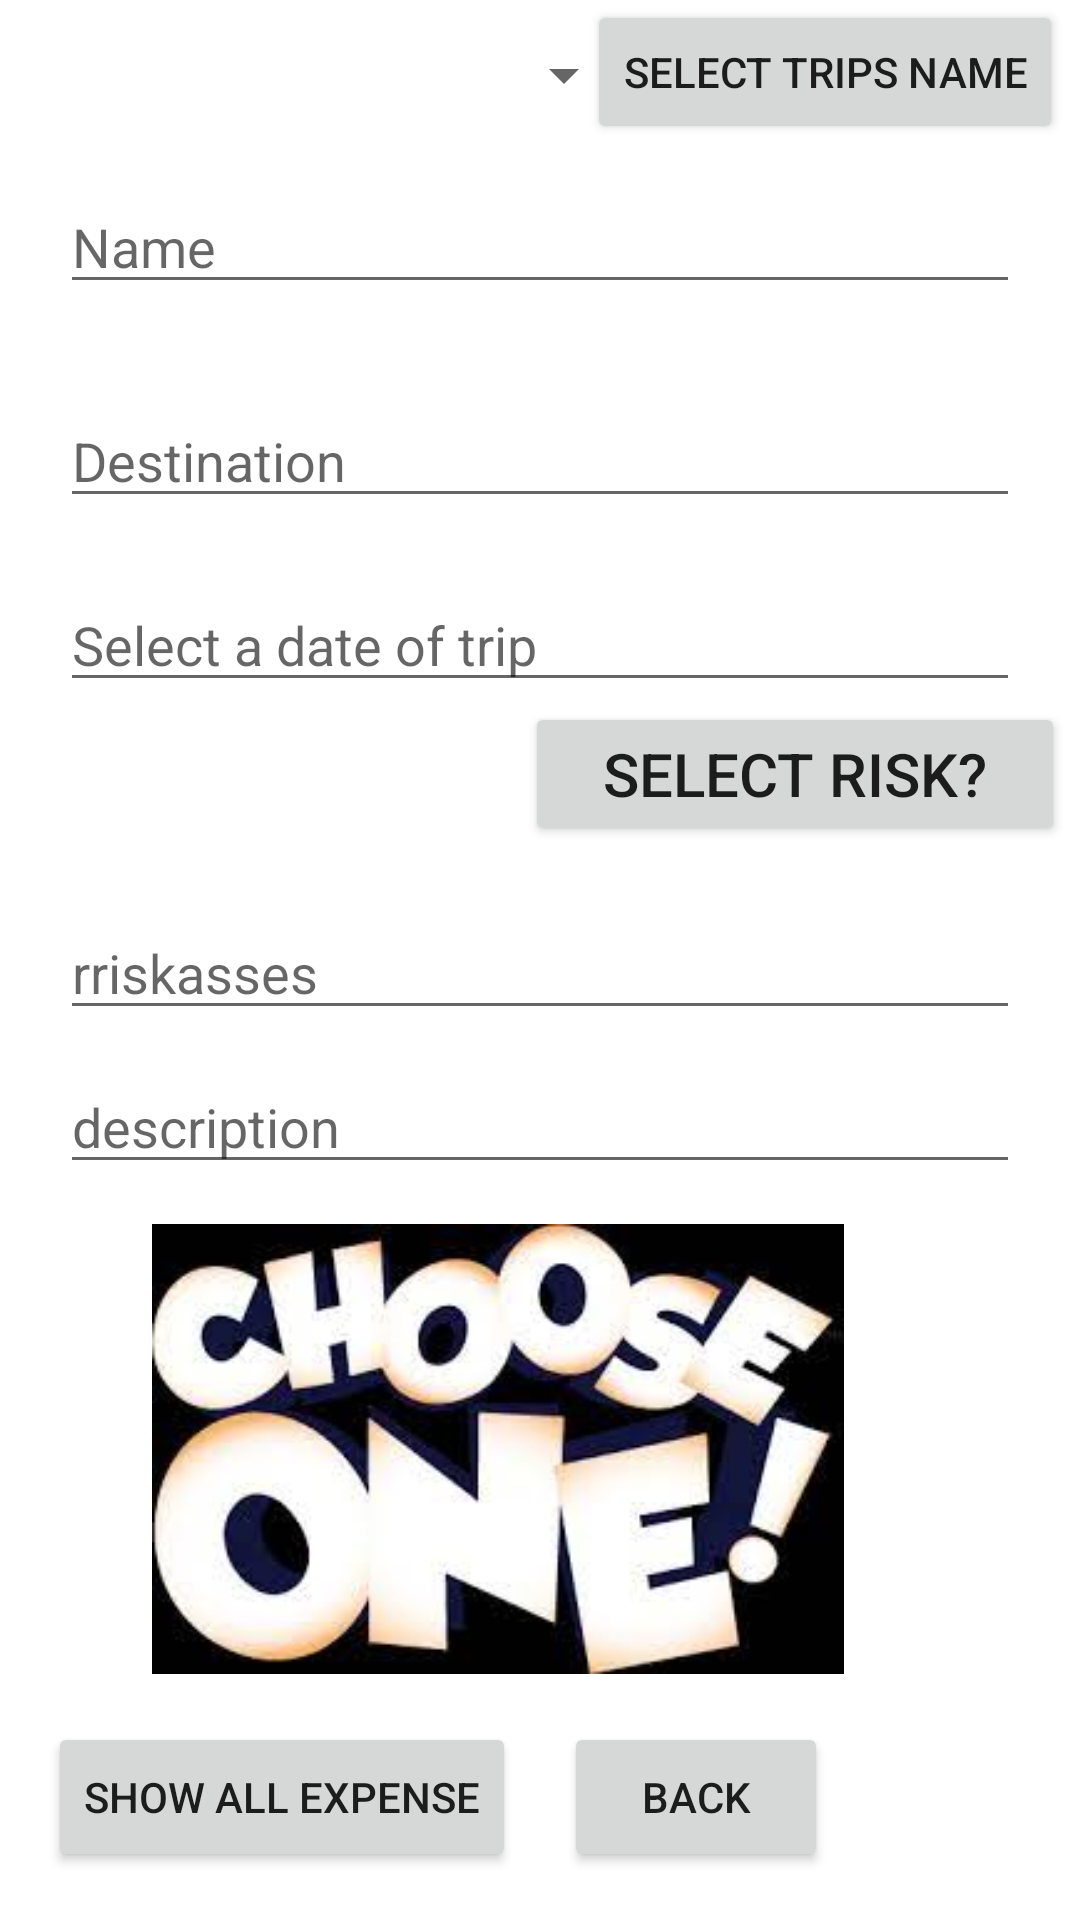

Produce the Android XML layout that renders to this screen, including the resource entries it uses.
<!-- AndroidManifest.xml: application theme Theme.Mexpenses -->
<!-- res/layout/fragment_editor.xml -->
<?xml version="1.0" encoding="utf-8"?>
<androidx.constraintlayout.widget.ConstraintLayout xmlns:android="http://schemas.android.com/apk/res/android"
    xmlns:tools="http://schemas.android.com/tools"
    android:layout_width="match_parent"
    android:layout_height="match_parent"
    xmlns:app="http://schemas.android.com/apk/res-auto"
    tools:context=".EditorFragment">

    <Spinner
        android:id="@+id/Spinner"
        android:layout_width="200dp"
        android:layout_height="50dp"
        app:layout_constraintEnd_toEndOf="parent"
        app:layout_constraintHorizontal_bias="0.075"
        app:layout_constraintStart_toStartOf="parent"
        app:layout_constraintTop_toTopOf="parent"
        />
    <Spinner
        android:id="@+id/Spinner2"
        android:layout_width="200dp"
        android:layout_height="50dp"
        app:layout_constraintEnd_toEndOf="parent"
        app:layout_constraintHorizontal_bias="0.075"
        app:layout_constraintStart_toStartOf="parent"
        app:layout_constraintTop_toBottomOf="@+id/dot" />


    <Button
        android:id="@+id/spBtn"
        android:layout_width="wrap_content"
        android:layout_height="wrap_content"
        android:text="Select trips name"
        app:layout_constraintEnd_toEndOf="parent"
        app:layout_constraintHorizontal_bias="0.97"
        app:layout_constraintStart_toStartOf="@id/Spinner"
        app:layout_constraintTop_toTopOf="parent"
        />

    <Button
        android:id="@+id/spBtn2"
        android:layout_width="180dp"
        android:layout_height="wrap_content"
        android:text="Select Risk?"
        android:maxLines="2"
        android:textSize="20dp"
        app:layout_constraintEnd_toEndOf="parent"
        app:layout_constraintHorizontal_bias="0.97"
        app:layout_constraintStart_toStartOf="@id/Spinner2"
        app:layout_constraintTop_toBottomOf="@+id/dot" />

    <EditText
        android:id="@+id/name"
        android:layout_width="match_parent"
        android:layout_height="wrap_content"
        android:layout_marginStart="20dp"
        android:layout_marginTop="10dp"
        android:layout_marginEnd="20dp"
        android:maxLines="2"
        android:hint="Name"
        android:inputType="text"
        android:textAppearance="@style/TextAppearance.AppCompat.Medium"
        app:layout_constraintEnd_toEndOf="parent"
        app:layout_constraintStart_toStartOf="parent"
        app:layout_constraintTop_toBottomOf="@+id/Spinner"/>

    <EditText
        android:id="@+id/destination"
        android:layout_width="match_parent"
        android:layout_height="wrap_content"
        android:layout_marginStart="20dp"
        android:layout_marginTop="30dp"
        android:layout_marginEnd="20dp"
        android:hint="Destination"
        android:inputType="text"
        android:textAppearance="@style/TextAppearance.AppCompat.Medium"
        app:layout_constraintEnd_toEndOf="parent"
        app:layout_constraintStart_toStartOf="parent"
        app:layout_constraintTop_toBottomOf="@+id/name"
        app:layout_constraintHorizontal_bias="0.0"/>
    <EditText
        android:id="@+id/dot"
        android:layout_width="match_parent"
        android:layout_height="wrap_content"
        android:layout_marginStart="20dp"
        android:layout_marginTop="20dp"
        android:layout_marginEnd="20dp"
        android:hint="Select a date of trip"
        android:inputType="text"
        android:textAppearance="@style/TextAppearance.AppCompat.Medium"
        app:layout_constraintEnd_toEndOf="parent"
        app:layout_constraintStart_toStartOf="parent"
        app:layout_constraintTop_toBottomOf="@+id/destination"
        app:layout_constraintHorizontal_bias="0.0"
        android:focusable="false"/>
    <EditText
        android:id="@+id/rriskasses"
        android:layout_width="match_parent"
        android:layout_height="wrap_content"
        android:layout_marginStart="20dp"
        android:layout_marginTop="20dp"
        android:layout_marginEnd="20dp"
        android:hint="rriskasses"
        android:inputType="none"
        android:textAppearance="@style/TextAppearance.AppCompat.Medium"
        app:layout_constraintEnd_toEndOf="parent"
        app:layout_constraintStart_toStartOf="parent"
        app:layout_constraintTop_toBottomOf="@+id/spBtn2"
        app:layout_constraintHorizontal_bias="0.0"
        android:focusable="false"/>


    <EditText
        android:id="@+id/description"
        android:layout_width="match_parent"
        android:layout_height="wrap_content"
        android:layout_marginStart="20dp"
        android:layout_marginTop="10dp"
        android:layout_marginEnd="20dp"
        android:hint="description"
        android:inputType="text"
        android:textAppearance="@style/TextAppearance.AppCompat.Medium"
        app:layout_constraintEnd_toEndOf="parent"
        app:layout_constraintStart_toStartOf="parent"
        app:layout_constraintTop_toBottomOf="@+id/rriskasses"
        />

    <Button
        android:id="@+id/showExpense"
        android:layout_width="wrap_content"
        android:layout_height="50dp"
        android:layout_marginStart="16dp"
        android:layout_marginBottom="16dp"
        android:clickable="true"
        android:text="show all Expense"
        android:textColor="@color/yellow"
        app:layout_constraintBottom_toBottomOf="parent"
        app:layout_constraintStart_toStartOf="parent" />
    <Button
        android:id="@+id/back_button"
        android:layout_width="wrap_content"
        android:layout_height="50dp"
        android:layout_marginStart="16dp"
        android:layout_marginBottom="16dp"
        android:clickable="true"
        android:text="Back"
        android:textColor="@color/yellow"
        app:layout_constraintBottom_toBottomOf="parent"
        app:layout_constraintStart_toEndOf="@id/showExpense" />
    <ImageView
        android:id="@+id/imageView"
        android:layout_width="300dp"
        android:layout_height="150dp"
        android:layout_marginStart="16dp"
        android:layout_marginBottom="16dp"
        app:layout_constraintBottom_toTopOf="@id/showExpense"
        android:src="@drawable/download"
        app:layout_constraintStart_toStartOf="parent" />
</androidx.constraintlayout.widget.ConstraintLayout>
<!-- resources referenced by this layout -->
<resources>
  <!-- drawable download: jpeg bitmap (drawable, 8987 bytes) -->
  <style name="Theme.Mexpenses" parent="Theme.MaterialComponents.DayNight.DarkActionBar">
          
          <item name="colorPrimary">@color/purple_500</item>
          <item name="colorPrimaryVariant">@color/purple_700</item>
          <item name="colorOnPrimary">@color/white</item>
          
          <item name="colorSecondary">@color/teal_200</item>
          <item name="colorSecondaryVariant">@color/teal_700</item>
          <item name="colorOnSecondary">@color/black</item>
          
          <item name="android:statusBarColor">?attr/colorPrimaryVariant</item>
          
      </style>
  <!-- not gathered from this repository: default colours our renderer supplied (Android Studio template values) -->
  <color name="purple_500">#FF6200EE</color>
  <color name="purple_700">#FF3700B3</color>
  <color name="teal_200">#FF03DAC5</color>
  <color name="teal_700">#FF018786</color>
  <color name="black">#FF000000</color>
  <color name="white">#FFFFFFFF</color>
</resources>
